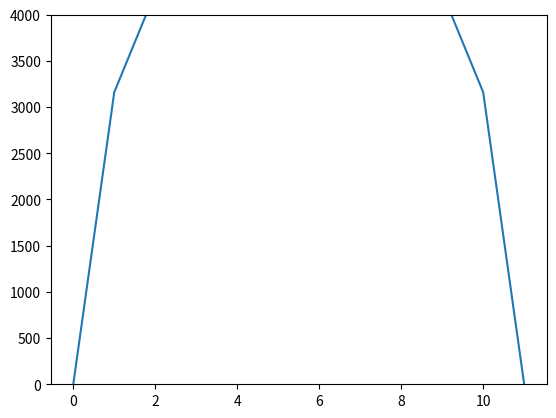

Python code for this plot:
##
# Ice sheet simulation
# A real-time evolving simulation of a 1-D ice sheet that models an 
# increasing profile elevation as snow accumulates over time. 
# This drives a pressure gradient which causes an outward flow in both directions.
##

import numpy as np
import matplotlib.pyplot as plt

# Predefined constants
nX = 10					# number of grid points
domainWidth = 1e6		# meters
timeStep = 100			# years
nYears = 20000			# years
flowParam = 1e4			# m horizontal / yr
snowFall = 1			# m / y
plotLimit = 4000

nSteps = int(nYears / timeStep)
dX = domainWidth / nX

# Initialise elevation and flow
elevations = np.zeros(nX+2)
flows = np.zeros(nX+1)

fig = plt.figure()
ax = fig.add_subplot(1,1,1)

# Loop through time
for i in range(0, nYears, timeStep):

	for ix in range(0, nX+1):
		surface_gradient = ( elevations[ix] - elevations[ix+1] ) / dX
		flows[ix] = surface_gradient * flowParam  * ( elevations[ix]+elevations[ix+1] ) / 2 / dX

	for ix in range(1, nX+1):
		elevations[ix]  = elevations[ix] + ( snowFall + flows[ix-1] - flows[ix] ) * timeStep


	print ("Years:", i)
	ax.clear() 			# to update graph
	ax.plot(elevations)
	plt.title('1D Ice Sheet Model')
	plt.ylim(0,plotLimit)
	plt.show(block=False)
	plt.pause(0.001) 	# delay between update

ax.clear()
ax.plot( elevations )
ax.set_ylim([0,plotLimit])
plt.show()